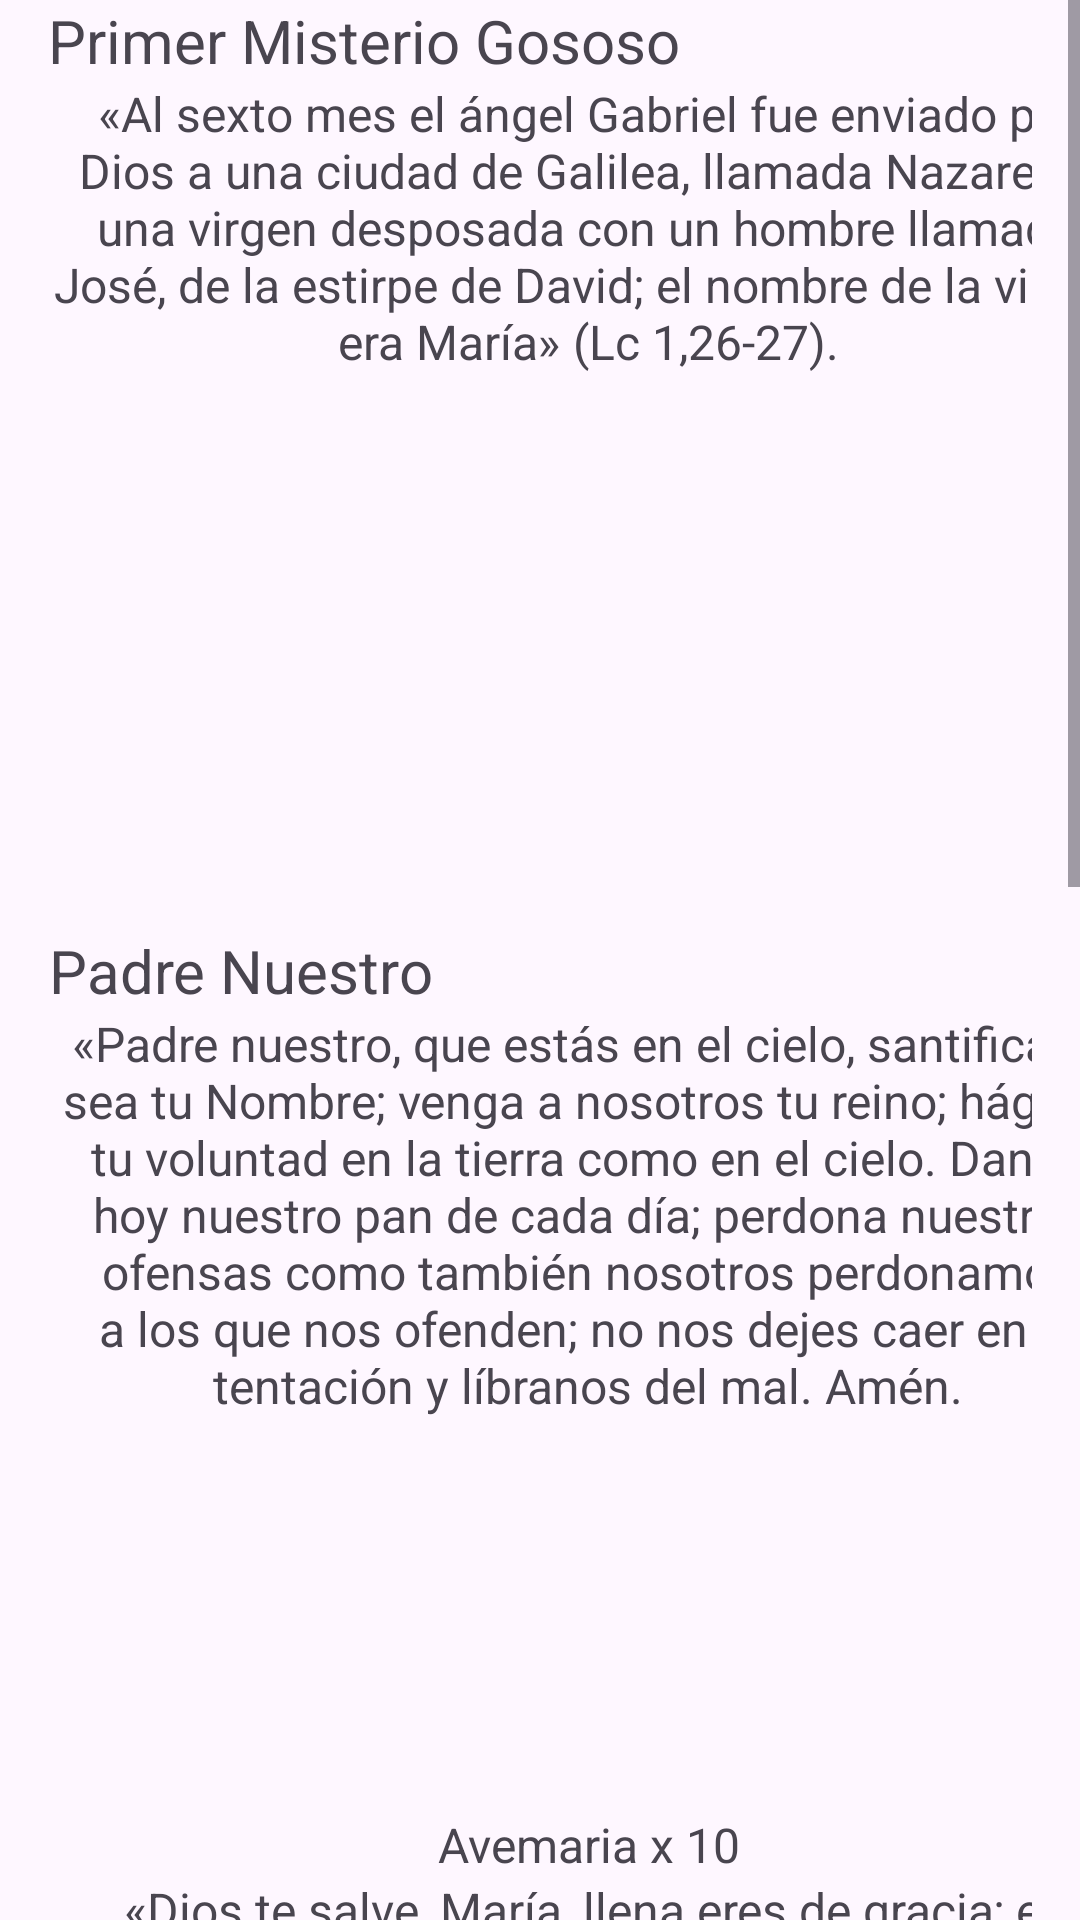

Layout XML and referenced resources for this Android screen:
<!-- AndroidManifest.xml: application theme Theme.Rosarios_a_Misterios -->
<!-- res/layout/fragment_misterio_gososo.xml -->
<?xml version="1.0" encoding="utf-8"?>
<ScrollView
    xmlns:android="http://schemas.android.com/apk/res/android"
    android:layout_width="match_parent"
    android:layout_height="match_parent">

    <LinearLayout
        android:layout_width="match_parent"
        android:layout_height="match_parent"
        android:paddingLeft="16dp"
        android:paddingRight="16dp"
        android:orientation="vertical" >

        <TextView
            android:id="@+id/MGLortextView1"
            android:layout_width="wrap_content"
            android:layout_height="wrap_content"
            android:gravity="center|center_horizontal|center_vertical"
            android:text="Primer Misterio Gososo"
            android:textSize="20sp" />

        <TextView
            android:id="@+id/MGLortextView2"
            android:layout_width="360dp"
            android:layout_height="283dp"
            android:fontFamily="sans-serif"
            android:text="«Al sexto mes el ángel Gabriel fue enviado por Dios a una ciudad de Galilea, llamada Nazaret, a una virgen desposada con un hombre llamado José, de la estirpe de David; el nombre de la virgen era María» (Lc 1,26-27)."
            android:textAlignment="center"
            android:textSize="16sp">

        </TextView>

        <TextView
            android:id="@+id/MGLortxtPadreNuestro"
            android:layout_width="wrap_content"
            android:layout_height="wrap_content"
            android:gravity="center|center_horizontal|center_vertical"
            android:text="Padre Nuestro"
            android:textSize="20sp" />

        <TextView
            android:id="@+id/MGLortextView3"
            android:layout_width="360dp"
            android:layout_height="267dp"
            android:fontFamily="sans-serif"
            android:text="«Padre nuestro, que estás en el cielo, santificado sea tu Nombre; venga a nosotros tu reino; hágase tu voluntad en la tierra como en el cielo. Danos hoy nuestro pan de cada día; perdona nuestras ofensas como también nosotros perdonamos a los que nos ofenden; no nos dejes caer en la tentación y líbranos del mal. Amén."
            android:textAlignment="center"
            android:textSize="16sp">

        </TextView>

        <TextView
            android:id="@+id/MGLortextView4"
            android:layout_width="360dp"
            android:layout_height="wrap_content"
            android:fontFamily="sans-serif"
            android:text="Avemaria x 10"
            android:textAlignment="center"
            android:textSize="16sp">

        </TextView>

        <TextView
            android:id="@+id/MGLortextView5"
            android:layout_width="360dp"
            android:layout_height="191dp"
            android:fontFamily="sans-serif"
            android:text="«Dios te salve, María, llena eres de gracia; el Señor es contigo, bendita Tú eres entre todas las mujeres y bendito es el fruto de tu vientre, Jesús. Santa María, Madre de Dios, ruega por nosotros, pecadores, ahora y en la hora de nuestra muerte. Amén."
            android:textAlignment="center"
            android:textSize="16sp">

        </TextView>

        <TextView
            android:id="@+id/MGLortextView6"
            android:layout_width="360dp"
            android:layout_height="38dp"
            android:fontFamily="sans-serif"
            android:text="Gloria"
            android:textAlignment="center"
            android:textSize="16sp">

        </TextView>

        <TextView
            android:id="@+id/MGLortextView7"
            android:layout_width="360dp"
            android:layout_height="128dp"
            android:fontFamily="sans-serif"
            android:text="Gloria al Padre y al Hijo y al Espíritu Santo. Como era en el principio, ahora y siempre, por los siglos de los siglos. Amén."
            android:textAlignment="center"
            android:textSize="16sp">

        </TextView>

        <TextView
            android:id="@+id/MGLortextView8"
            android:layout_width="360dp"
            android:layout_height="52dp"
            android:fontFamily="sans-serif"
            android:text="María, Madre de gracia"
            android:textAlignment="center"
            android:textSize="16sp">

        </TextView>

        <TextView
            android:id="@+id/MGLortextView9"
            android:layout_width="360dp"
            android:layout_height="105dp"
            android:fontFamily="sans-serif"
            android:text="María, Madre de gracia, Madre de misericordia. Defiéndenos de nuestros enemigos y ampáranos ahora y en la hora de nuestra muerte. Amén."
            android:textAlignment="center"
            android:textSize="16sp">

        </TextView>

        <TextView
            android:id="@+id/MGLortextView10"
            android:layout_width="360dp"
            android:layout_height="47dp"
            android:fontFamily="sans-serif"
            android:text="Oh, Jesús Mío"
            android:textAlignment="center"
            android:textSize="16sp">

        </TextView>

        <TextView
            android:id="@+id/MGLortextView"
            android:layout_width="360dp"
            android:layout_height="151dp"
            android:fontFamily="sans-serif"
            android:text="Oh Jesús mío, perdónanos. Líbranos del fuego del infierno, lleva a todas las almas al cielo, especialmente a las más necesitadas."
            android:textAlignment="center"
            android:textSize="16sp">

        </TextView>


        <Button
            android:id="@+id/btnRegGosozo"
            android:layout_width="wrap_content"
            android:layout_height="wrap_content"
            android:text="Regresar">

        </Button>

    </LinearLayout>

</ScrollView>
<!-- resources referenced by this layout -->
<resources>
  <style name="Theme.Rosarios_a_Misterios" parent="Base.Theme.Rosarios_a_Misterios" />
  <style name="Base.Theme.Rosarios_a_Misterios" parent="Theme.Material3.DayNight.NoActionBar">
          
          
      </style>
</resources>
